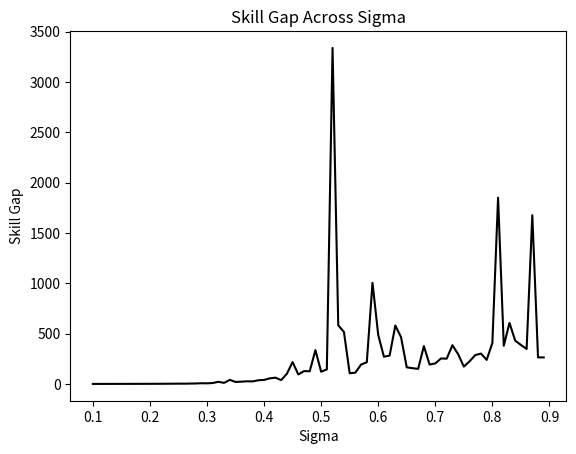

Reproduce this figure in Python.
# -*- coding: utf-8 -*-
# @Time     : 7/14/2022 21:02
# [redacted]
# @FileName: Individual.py
# @Software  : PyCharm
# Observing PEP 8 coding style
import numpy as np
import matplotlib.pyplot as plt


class Individual:
    def __init__(self, skill_mean=None, skill_sigma=None, skill_num=None):
        self.skills = []
        for _ in range(skill_num):
            skill = np.random.normal(skill_mean, skill_sigma)
            self.skills.append(abs(skill))
            # if (skill > skill_mean - 3 * skill_sigma) and (skill < skill_mean + 3 * skill_sigma):
            #     self.skills.append(skill)
        self.skills = [i/sum(self.skills) for i in self.skills]  # normalize
        self.skill_gap = (max(self.skills) - min(self.skills)) / min(self.skills)


if __name__ == '__main__':
    skill_num = 50
    skill_mean = 1
    skill_sigma = 1
    sigma_list = np.arange(0.1, 0.9, 0.01)
    skill_gap_list = []
    for sigma in sigma_list:
        skill_gap = []
        for _ in range(100):
            individual = Individual(skill_mean, sigma, skill_num)
            skill_gap.append(individual.skill_gap)
        skill_gap = sum(skill_gap)/len(skill_gap)
        skill_gap_list.append(skill_gap)
    x = sigma_list
    plt.plot(x, skill_gap_list, "k-")
    # plt.savefig("search.jpg")
    plt.title('Skill Gap Across Sigma')
    plt.xlabel('Sigma')
    plt.ylabel('Skill Gap')
    plt.show()